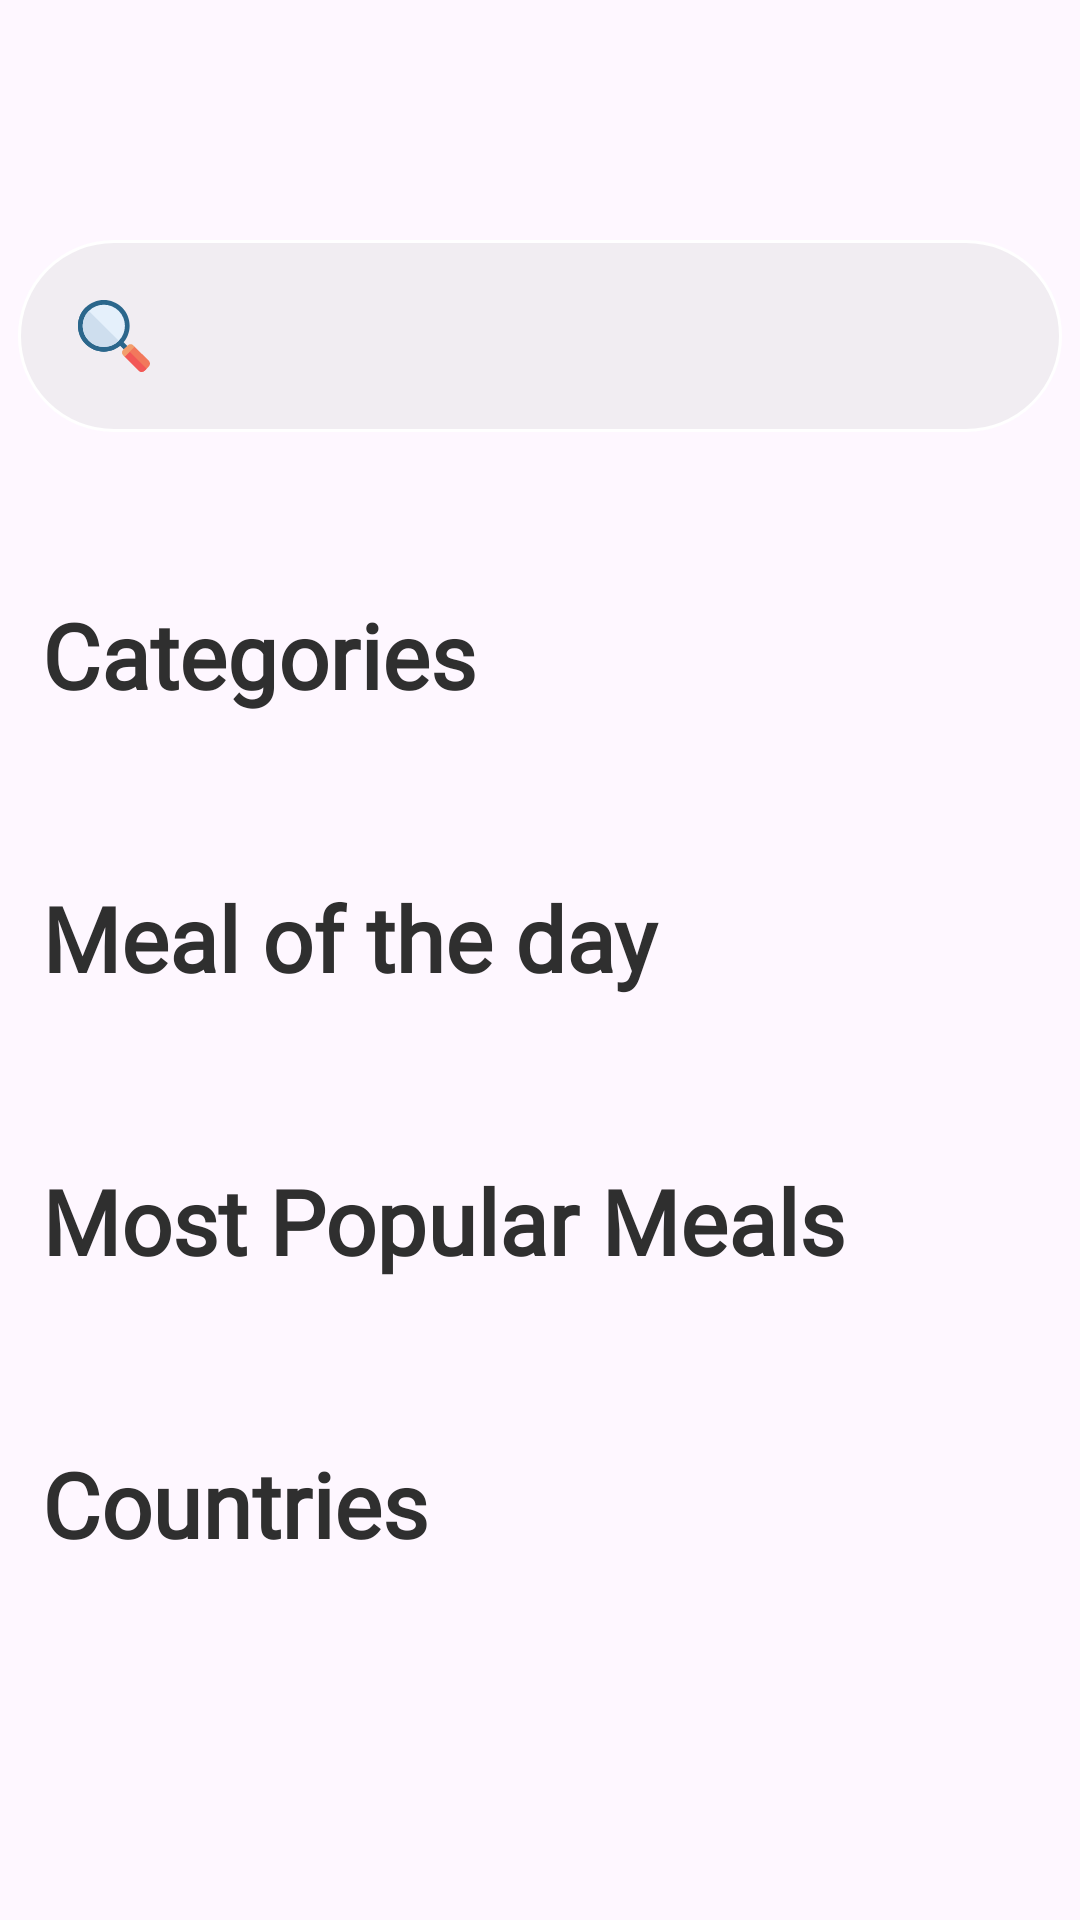

Android layout source for this screen:
<!-- AndroidManifest.xml: application theme Theme.FoodPlanner -->
<!-- res/layout/fragment_home.xml -->
<?xml version="1.0" encoding="utf-8"?>
<androidx.coordinatorlayout.widget.CoordinatorLayout
    xmlns:android="http://schemas.android.com/apk/res/android"
    xmlns:app="http://schemas.android.com/apk/res-auto"
    xmlns:tools="http://schemas.android.com/tools"
    android:layout_width="match_parent"
    android:layout_height="match_parent"
    tools:context=".view.home.HomeActivity">
    <androidx.core.widget.NestedScrollView
        android:layout_width="match_parent"
        android:layout_height="match_parent"
        android:layout_marginTop="?attr/actionBarSize"
        android:padding="6dp">
        <LinearLayout
            android:orientation="vertical"
            android:layout_width="match_parent"
            android:layout_height="wrap_content">
            
            <androidx.appcompat.widget.SearchView
                android:id="@+id/search_view"
                android:layout_width="match_parent"
                android:layout_height="wrap_content"
                android:background="@drawable/search_view_background"
                android:iconifiedByDefault="false"
                android:padding="8dp"
                android:layout_marginTop="10dp"
                android:hint="find your fav food"
                android:queryHint="@string/search_hint"
                app:queryBackground="@android:color/transparent"
                app:searchIcon="@drawable/magnifying_glass_search"
                app:closeIcon="@drawable/ic_close"
                />

            <com.google.android.material.chip.ChipGroup
                android:id="@+id/chipGroupSearch"
                android:layout_width="match_parent"
                android:layout_height="wrap_content"
                android:orientation="horizontal"
                android:layout_marginTop="16dp"
                android:gravity="center_horizontal"
                />
            <com.google.android.material.divider.MaterialDivider
                android:layout_width="match_parent"
                android:layout_height="0dp"
                android:layout_margin="15dp"
                />
            <TextView
                android:id="@+id/categories_label"
                android:layout_width="match_parent"
                android:layout_height="wrap_content"
                android:text="@string/categories"
                style="@style/textTitleInHome"
                />

            <androidx.recyclerview.widget.RecyclerView
                android:id="@+id/recycler_categories"
                android:layout_width="match_parent"
                android:layout_height="wrap_content"
                android:layout_marginTop="8dp"
                />

            <com.google.android.material.divider.MaterialDivider
                android:layout_width="match_parent"
                android:layout_height="0dp"
                android:layout_margin="15dp"
                />
            <TextView
                android:id="@+id/random_meals_label"
                android:layout_width="match_parent"
                android:layout_height="wrap_content"
                android:text="@string/meal_of_the_day"
                style="@style/textTitleInHome"
                />

            <androidx.recyclerview.widget.RecyclerView
                android:id="@+id/recycler_random_meals"
                android:layout_width="wrap_content"
                android:layout_height="wrap_content"
                android:layout_gravity="center"
                android:layout_marginTop="8dp"
                />
            <com.google.android.material.divider.MaterialDivider
                android:layout_width="match_parent"
                android:layout_height="0dp"
                android:layout_margin="15dp"
                />

            <TextView
                android:id="@+id/popular_meals_label"
                android:layout_width="match_parent"
                android:layout_height="wrap_content"
                android:text="@string/most_popular_meals"
                style="@style/textTitleInHome"
                />

            <androidx.recyclerview.widget.RecyclerView
                android:id="@+id/recycler_popular_meals"
                android:layout_width="wrap_content"
                android:layout_height="wrap_content"
                android:layout_marginTop="8dp" />
            <com.google.android.material.divider.MaterialDivider
                android:layout_width="match_parent"
                android:layout_height="0dp"
                android:layout_margin="15dp"
                />
            <TextView
                android:id="@+id/countries_label"
                android:layout_width="match_parent"
                android:layout_height="wrap_content"
                android:text="@string/country"
                style="@style/textTitleInHome"
                />

            <com.google.android.material.chip.ChipGroup
                android:id="@+id/chipGroup"
                android:layout_width="wrap_content"
                android:layout_height="wrap_content"
                android:layout_margin="16dp"
                app:chipSpacing="350dp"
                />
        </LinearLayout>
    </androidx.core.widget.NestedScrollView>
</androidx.coordinatorlayout.widget.CoordinatorLayout>
<!-- resources referenced by this layout -->
<resources>
  <!-- drawable ic_close (drawable) -->
  <vector xmlns:android="http://schemas.android.com/apk/res/android" android:height="24dp" android:viewportHeight="24" android:viewportWidth="24" android:width="24dp">
        
      <path android:fillColor="#00000000" android:pathData="M14.5,9.5L9.5,14.5M9.5,9.5L14.5,14.5" android:strokeColor="#2B678C" android:strokeLineCap="round" android:strokeWidth="1.5"/>
        
      <path android:fillColor="#00000000" android:pathData="M7,3.338C8.471,2.487 10.179,2 12,2C17.523,2 22,6.477 22,12C22,17.523 17.523,22 12,22C6.477,22 2,17.523 2,12C2,10.179 2.487,8.471 3.338,7" android:strokeColor="#2B678C" android:strokeLineCap="round" android:strokeWidth="1.5"/>
      
  </vector>
  <!-- drawable magnifying_glass_search: vector/xml drawable (drawable, 2116 chars, omitted) -->
  <!-- drawable search_view_background (drawable) -->
  <shape xmlns:android="http://schemas.android.com/apk/res/android">
      <solid android:color="@color/gray" />
      <corners android:radius="50dp" />
      <stroke android:width="1dp" android:color="@color/white" />
  </shape>
  <string name="categories">Categories</string>
  <string name="country">Countries</string>
  <string name="meal_of_the_day">Meal of the day</string>
  <string name="most_popular_meals">Most Popular Meals</string>
  <string name="search_hint">search hint</string>
  <style name="textTitleInHome">
          <item name="android:textColor">@color/black</item>
          <item name="android:textSize">30sp</item>
          <item name="android:padding">8dp</item>
          <item name="android:textStyle">bold</item>
          <item name="android:fontFamily">@font/cfsabinettademo</item>
      </style>
  <style name="Theme.FoodPlanner" parent="Base.Theme.FoodPlanner" />
  <color name="gray">#59D8DBDB</color>
  <color name="white">#FFFFFFFF</color>
  <color name="black">#2F2F2F</color>
  <style name="Base.Theme.FoodPlanner" parent="Theme.Material3.Light.NoActionBar">
          
          
          <item name="colorPrimary">@color/blue</item>
          <item name="colorPrimaryVariant">@color/my_light_primary_variant</item>
          <item name="colorSecondary">@color/blue</item>
          <item name="fontFamily">@font/interome</item>
          <item name="actionBarStyle">@style/MyActionBar</item>
      </style>
  <color name="blue">#2B678C</color>
  <color name="my_light_primary_variant">#2B678C</color>
  <style name="MyActionBar" parent="Widget.AppCompat.ActionBar">
          <item name="titleTextStyle">@style/MyActionBarTitleText</item>
      </style>
  <style name="MyActionBarTitleText" parent="TextAppearance.AppCompat.Widget.ActionBar.Title">
          <item name="android:textColor">@color/black</item>
          <item name="android:textSize">20sp</item>
          <item name="android:textStyle">bold</item>
          <item name="android:fontFamily">@font/barlington</item>
      </style>
</resources>
